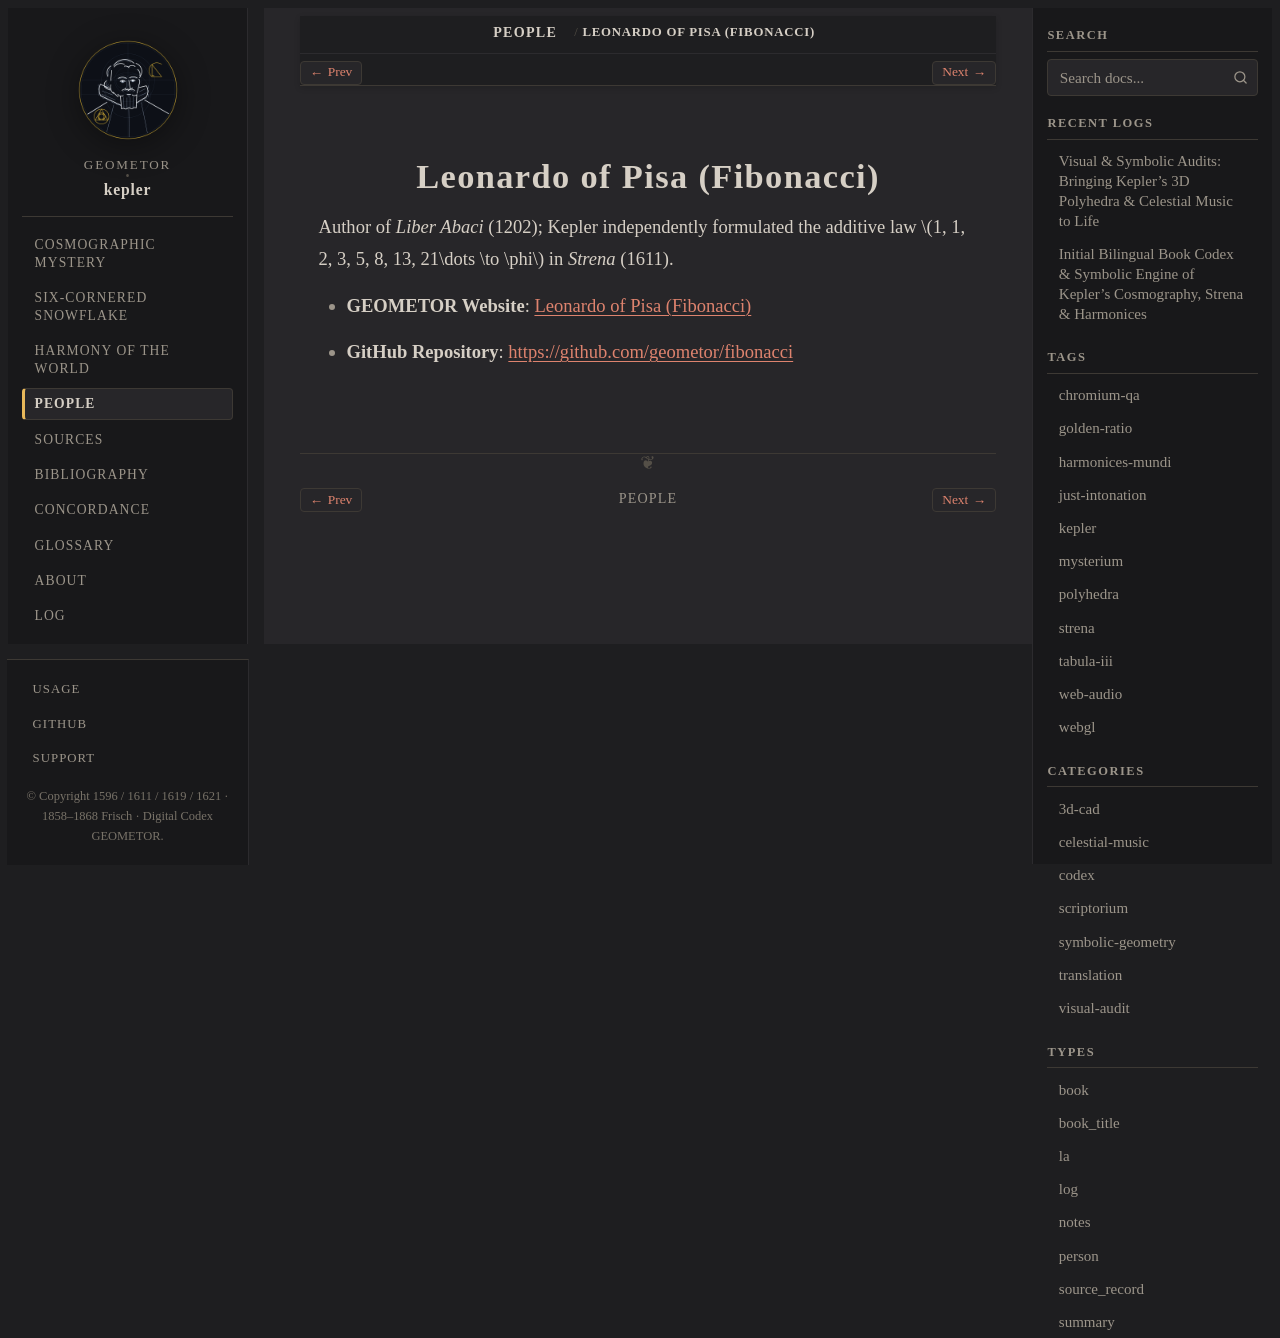

repository: geometor/kepler · page: people/fibonacci.html · generator: sphinx

:type: person
:death_year: 1250
:death_label: 1250
:lifespan: c. 1170 – c. 1250
:site_url: https://geometor.github.io/fibonacci/
:github_url: https://github.com/geometor/fibonacci
:excerpt: Author of Liber Abaci (1202); Kepler independently formulated the additive law :math:`1, 1, 2, 3, 5, 8, 13, 21\dots \to \phi` in Strena (1611).

.. _person-fibonacci:

Leonardo of Pisa (Fibonacci)
============================

Author of *Liber Abaci* (1202); Kepler independently formulated the additive law :math:`1, 1, 2, 3, 5, 8, 13, 21\dots \to \phi` in *Strena* (1611).

* **GEOMETOR Website**: `Leonardo of Pisa (Fibonacci) <https://geometor.github.io/fibonacci/>`_
* **GitHub Repository**: `https://github.com/geometor/fibonacci <https://github.com/geometor/fibonacci>`_
